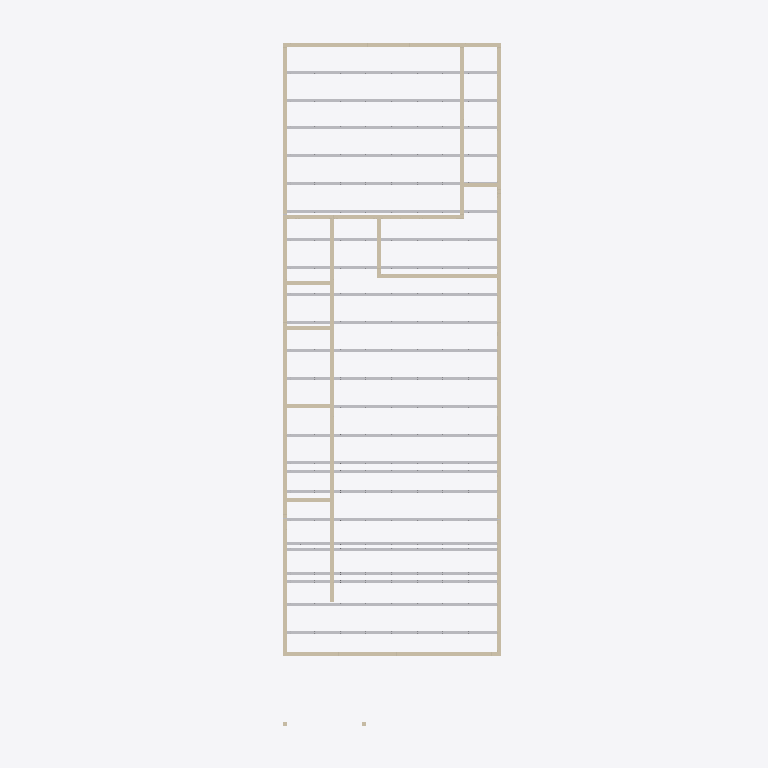
Plan cut of the same IFC building model at storey 'Level 1' (level 0.00 m, cut at 1.40 m), seen from above with north up, elements coloured by IFC class: 25 walls (beige), 24 other elements (light grey). Cut surfaces are drawn darker.
Extent 5.2 m × 15.6 m × 8.7 m (x, y, z). Storeys (2): Level 1 at 0.00 m; Level 2 at 2.85 m. Elements (1896): 1815 IfcBuildingElementProxy, 50 IfcWall, 24 IfcBeam, 7 IfcRoof.

HEADER;
FILE_DESCRIPTION(('ViewDefinition [CoordinationView]'),'2;1');
FILE_NAME('','2025-12-04T18:54:00',('Author','scottsdalesteelframes.com'),('Scottsdale'),'   ','ScotSteel','None');
FILE_SCHEMA(('IFC2X3'));
ENDSEC;
DATA;
#21=IFCPROJECT('$ty6h$PP0acoQ5LcFMkcLm',#5,'SCS Project',$,$,$,$,(#11),#20);
#33242=IFCSITE('FzBkavPgLaMng7LkHIHeNG',#5,'Default Site','',$,$,$,$,.ELEMENT.,$,$,$,$,$);
#33244=IFCBUILDING('e4NgUIP1mqgbzM_ls2NIDW',#5,'Default Building','',$,$,$,$,.ELEMENT.,$,$,$);
#33246=IFCBUILDINGSTOREY('Lo0vFMW9JqEXaa8X0$osdm',#5,'Level 1','',$,$,$,$,.ELEMENT.,0.0);
#33248=IFCBUILDINGSTOREY('9sq27ieTPa_aSyKi4T8$em',#5,'Level 2','',$,$,$,$,.ELEMENT.,2851.2);
#4567=IFCWALL('58DykvWLpqQSaIrsn7fq80',#5,'W74','',$,$,$,$);
#1235=IFCWALL('b5P74sEVgqQNhFD81OGTVG',#5,'W162','',$,$,$,$);
#511=IFCWALL('SzrlORuYLK_ahYsxiG_Lmm',#5,'W161','',$,$,$,$);
#2319=IFCWALL('K1N7VThpUqALP6whVlmCH0',#5,'W170','',$,$,$,$);
#3079=IFCWALL('eyMacM_Z6qUn4Jx4e7S7d0',#5,'W171','',$,$,$,$);
#7279=IFCWALL('8PHf8ATgcqkiy61EcEXNhm',#5,'W70a','',$,$,$,$);
#32084=IFCBUILDINGELEMENTPROXY('l_wSTLFFYakS35vvhprJYW',#5,'L1-T2.1','Item 1',$,#32083,#32079,$,$);
#26054=IFCBUILDINGELEMENTPROXY('hNOpGdmNTa2Rp4oxWLK_Tm',#5,'L1-T11.1','Item 1',$,#26053,#26049,$,$);
#26276=IFCBUILDINGELEMENTPROXY('KkjAjuM9S4kgp9OrIzAdKW',#5,'L1-T10.1','Item 1',$,#26275,#26271,$,$);
#26720=IFCBUILDINGELEMENTPROXY('K$KCD09Vhq_UzP3L_ZnBym',#5,'L1-T7.1','Item 1',$,#26719,#26715,$,$);
#26942=IFCBUILDINGELEMENTPROXY('Me_j7lJNnqk6ipWDvLnghG',#5,'L1-T5.1','Item 1',$,#26941,#26937,$,$);
#32518=IFCBUILDINGELEMENTPROXY('OmhISa437qE2Ql1pT6$M4G',#5,'L1-T9.1','Item 1',$,#32517,#32513,$,$);
#23428=IFCBUILDINGELEMENTPROXY('jsEdhQeVpqoa8$RPyUtpqW',#5,'L1-T24.1','Item 1',$,#23427,#23423,$,$);
#23630=IFCBUILDINGELEMENTPROXY('Z1bozFEGX4oA7IMdVWGMvm',#5,'L1-T23.1','Item 1',$,#23629,#23625,$,$);
#23832=IFCBUILDINGELEMENTPROXY('Z93VNzH_xaU_8LNynVL92W',#5,'L1-T22.1','Item 1',$,#23831,#23827,$,$);
#24034=IFCBUILDINGELEMENTPROXY('WLIs_qz7WKg$Mr4ktlpzlG',#5,'L1-T21.1','Item 1',$,#24033,#24029,$,$);
#24438=IFCBUILDINGELEMENTPROXY('FNChnLqFwKU_lmTDcvbZ6m',#5,'L1-T19.1','Item 1',$,#24437,#24433,$,$);
#25044=IFCBUILDINGELEMENTPROXY('ePhQcQPwTacwUuxRLJqF3W',#5,'L1-T16.1','Item 1',$,#25043,#25039,$,$);
#25246=IFCBUILDINGELEMENTPROXY('1zBebfD5o4w9pYEcMsbj0W',#5,'L1-T15.1','Item 1',$,#25245,#25241,$,$);
#25448=IFCBUILDINGELEMENTPROXY('NE279iki1KgQqK3wJJRoDW',#5,'L1-T14.1','Item 1',$,#25447,#25443,$,$);
#32286=IFCBUILDINGELEMENTPROXY('NlJejX4eXaoF7WqBR$euLG',#5,'L1-T6.1','Item 1',$,#32285,#32281,$,$);
#27608=IFCBUILDINGELEMENTPROXY('QPFPa$J$646Sn8ju9N6NqG',#5,'L1-T1.1','Item 1',$,#27607,#27603,$,$);
#26498=IFCBUILDINGELEMENTPROXY('71GkXJpuJaIbxMPrktAmIW',#5,'L1-T8.1','Item 1',$,#26497,#26493,$,$);
#27164=IFCBUILDINGELEMENTPROXY('gvOpoSClY4YH_eCPcHI7Qm',#5,'L1-T4.1','Item 1',$,#27163,#27159,$,$);
#27386=IFCBUILDINGELEMENTPROXY('FM4VVE2CZawYBovIe6ufPm',#5,'L1-T3.1','Item 1',$,#27385,#27381,$,$);
#24640=IFCBUILDINGELEMENTPROXY('iw4nAgk05KEwB9XhLATJo0',#5,'L1-T18.1','Item 1',$,#24639,#24635,$,$);
#24842=IFCBUILDINGELEMENTPROXY('1jZtIT$qjq6O9FIXyxQl8G',#5,'L1-T17.1','Item 1',$,#24841,#24837,$,$);
#25650=IFCBUILDINGELEMENTPROXY('$F6VUQpG8KYqW9Qu_aYsEG',#5,'L1-T13.1','Item 1',$,#25649,#25645,$,$);
#3891=IFCWALL('p0qjSYRJlK20YSh73BDtEW',#5,'W175','',$,$,$,$);
#6999=IFCWALL('QIVtLYTlE4IgcXADCBoNlm',#5,'W175b','',$,$,$,$);
#6523=IFCWALL('FdQkUMpOM4cqXVPxhCkY2G',#5,'W381aaa','',$,$,$,$);
#6267=IFCWALL('G$_5H7yrbKU8vD642HZG60',#5,'W175aaa','',$,$,$,$);
#24236=IFCBUILDINGELEMENTPROXY('RCCVqG4Kbq6BsmRjrH0OJG',#5,'L1-T20.1','Item 1',$,#24235,#24231,$,$);
#1975=IFCWALL('VwBPuvrdsqArijyID5RRx0',#5,'W167','',$,$,$,$);
#25852=IFCBUILDINGELEMENTPROXY('J676HcoUfqsfFjxc1_x8em',#5,'L1-T12.1','Item 1',$,#25851,#25847,$,$);
#4147=IFCWALL('sJpIogemUKEkYnzypfjz20',#5,'W381','',$,$,$,$);
#5643=IFCWALL('veXEo93j4KAIMBTgxdAP60',#5,'W175aa','',$,$,$,$);
#6035=IFCWALL('6pe$twOheqYL0mqycq3KYG',#5,'W381aa','',$,$,$,$);
#3731=IFCWALL('a21ipsoQ14EIr2$ZsuIRg0',#5,'W174','',$,$,$,$);
#6755=IFCWALL('1xXQXlAACKQgX6RZLEkBK0',#5,'W174a','',$,$,$,$);
#5483=IFCWALL('CIOwywXEw4MWLxqIHh$FDG',#5,'W175a','',$,$,$,$);
#5851=IFCWALL('bf0IkGkzTqM$3s3ZiXYoWm',#5,'W381a','',$,$,$,$);
#2183=IFCWALL('nsYek0n7sq62Oihsn$peMm',#5,'W169','',$,$,$,$);
#59=IFCWALL('JcZVWXrncqM$2OhHVmP27m',#5,'W153','',$,$,$,$);
#171=IFCWALL('yejHSzNAIKQzFnrfTim79m',#5,'W156','',$,$,$,$);
#283=IFCWALL('CvgsIl8Keqs7D0SOKHXly0',#5,'W158','',$,$,$,$);
#399=IFCWALL('yxdpxmVEkq6IjZq1Bt$8c0',#5,'W160','',$,$,$,$);
#1863=IFCWALL('bRDEjzN_Qa2Hf6txo7WrHm',#5,'W166','',$,$,$,$);
#4455=IFCWALL('Cjq_YnxA5Kc0mOZjMdALi0',#5,'W70','',$,$,$,$);
ENDSEC;
